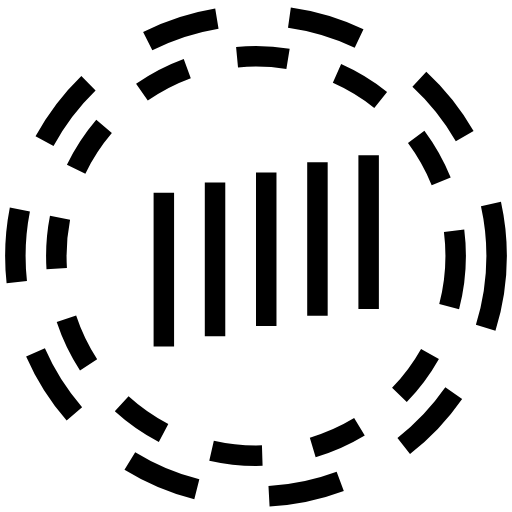
t = 0.00 s
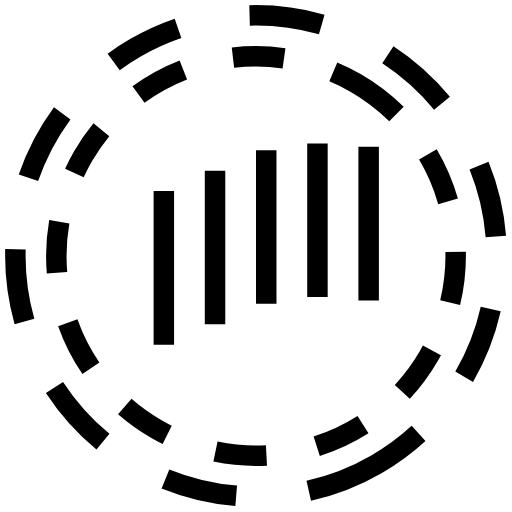
t = 0.83 s
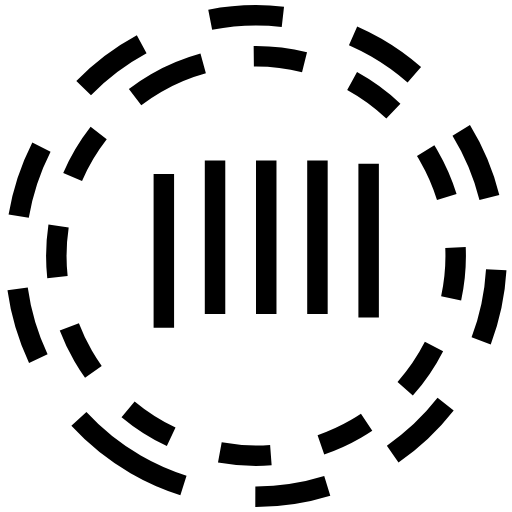
t = 1.67 s
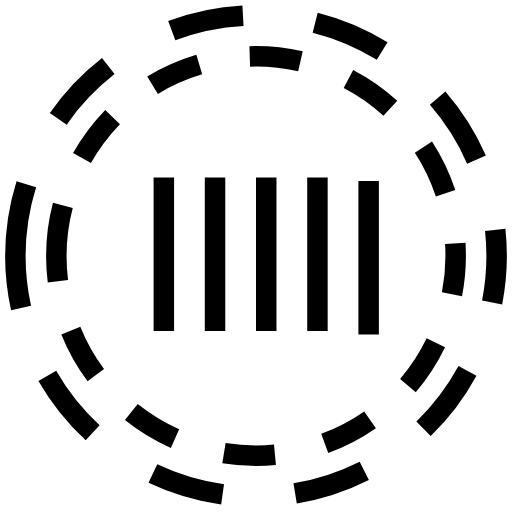
t = 2.50 s
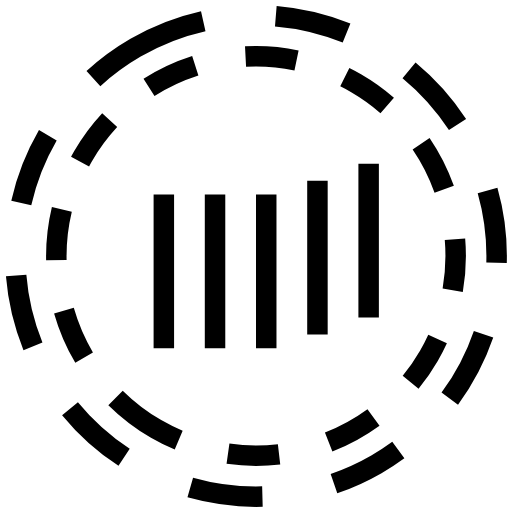
t = 3.33 s
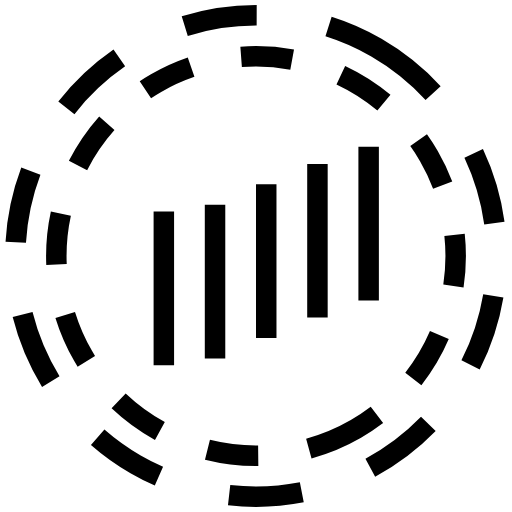
t = 4.17 s

The animated SVG that drew these frames (rendered in a browser with its animation timeline set to each time). Animation: 7 SMIL elements (animateTransform=7); one cycle of 5.00 s, repeats indefinitely.

<svg xmlns="http://www.w3.org/2000/svg" viewBox="0 0 100 100"><circle fill="none" stroke="#000" stroke-width="4" stroke-miterlimit="15" stroke-dasharray="14.2472,14.2472" cx="50" cy="50" r="47" transform="rotate(70.8 50 50)"><animateTransform attributeName="transform" attributeType="XML" type="rotate" dur="5s" from="0 50 50" to="360 50 50" repeatCount="indefinite"/></circle><circle fill="none" stroke="#000" stroke-width="4" stroke-miterlimit="10" stroke-dasharray="10,10" cx="50" cy="50" r="39" transform="rotate(-70.8 50 50)"><animateTransform attributeName="transform" attributeType="XML" type="rotate" dur="5s" from="0 50 50" to="-360 50 50" repeatCount="indefinite"/></circle><g fill="#000"><path d="M30 37.667h4v30h-4z"><animateTransform attributeName="transform" dur="1s" type="translate" values="0 5;0 -5;0 5" repeatCount="indefinite" begin=".1"/></path><path d="M40 35.667h4v30h-4z"><animateTransform attributeName="transform" dur="1s" type="translate" values="0 5;0 -5;0 5" repeatCount="indefinite" begin=".2"/></path><path d="M50 33.667h4v30h-4z"><animateTransform attributeName="transform" dur="1s" type="translate" values="0 5;0 -5;0 5" repeatCount="indefinite" begin=".3"/></path><path d="M60 31.667h4v30h-4z"><animateTransform attributeName="transform" dur="1s" type="translate" values="0 5;0 -5;0 5" repeatCount="indefinite" begin=".4"/></path><path d="M70 30.333h4v30h-4z"><animateTransform attributeName="transform" dur="1s" type="translate" values="0 5;0 -5;0 5" repeatCount="indefinite" begin=".5"/></path></g></svg>